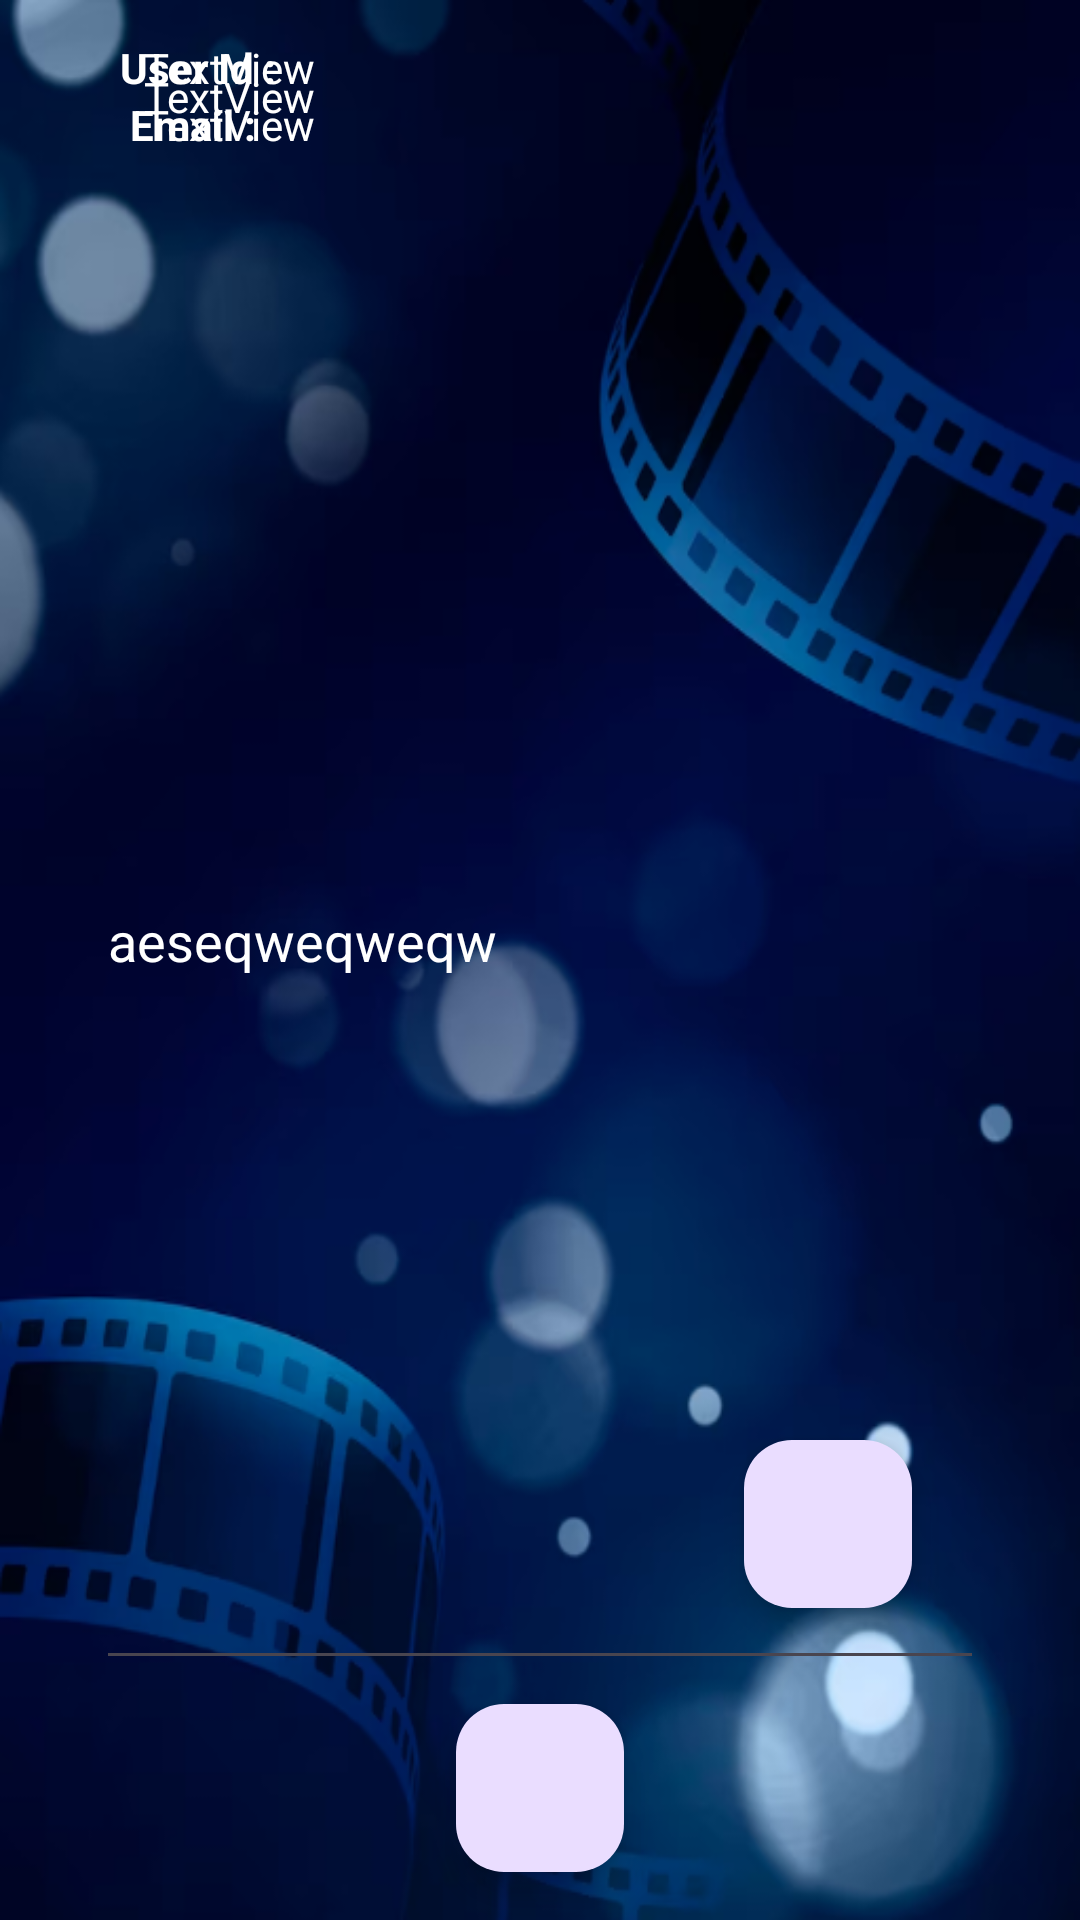

Write the Android layout XML for this screen, with the resource values it uses.
<!-- AndroidManifest.xml: application theme Theme.FilMeet -->
<!-- res/layout/fragment_profile.xml -->
<?xml version="1.0" encoding="utf-8"?>
<androidx.constraintlayout.widget.ConstraintLayout
    xmlns:android="http://schemas.android.com/apk/res/android"
    xmlns:app="http://schemas.android.com/apk/res-auto"
    xmlns:tools="http://schemas.android.com/tools"
    android:layout_width="match_parent"
    android:layout_height="match_parent"
    tools:context=".profile.ProfileFragment"
    android:background="@drawable/img_5">


    <ImageView
        android:id="@+id/profileImageView"
        android:layout_width="wrap_content"
        android:layout_height="wrap_content"
        android:layout_marginStart="32dp"
        android:layout_marginTop="32dp"
        app:layout_constraintStart_toStartOf="parent"
        app:layout_constraintTop_toTopOf="parent"
        tools:src="@tools:sample/avatars" />

    <TextView

        android:id="@+id/profileEmailText"
        android:layout_width="0dp"
        android:layout_height="wrap_content"
        android:layout_marginEnd="16dp"
        android:text="TextView"
        android:textColor="@color/white"
        app:layout_constraintEnd_toEndOf="parent"
        app:layout_constraintStart_toStartOf="@+id/profileUserNameText"
        app:layout_constraintTop_toTopOf="@+id/profileImageView" />

    <com.google.android.material.floatingactionbutton.FloatingActionButton
        android:id="@+id/friends"
        android:layout_width="102dp"
        android:layout_height="wrap_content"
        android:layout_marginTop="16dp"
        android:layout_marginBottom="16dp"
        android:clickable="true"
        android:src="@drawable/baseline_home_24"
        app:layout_constraintBottom_toBottomOf="parent"
        app:layout_constraintEnd_toEndOf="parent"
        app:layout_constraintStart_toStartOf="parent"
        app:layout_constraintTop_toBottomOf="@+id/hakkimda"
        app:layout_constraintVertical_bias="0.991" />


    <com.google.android.material.floatingactionbutton.FloatingActionButton
        android:id="@+id/saveButton"
        android:layout_width="wrap_content"
        android:layout_height="wrap_content"
        android:layout_marginEnd="24dp"
        android:layout_marginBottom="24dp"
        android:text="Kaydet"
        android:src="@drawable/baseline_send_24"
        app:layout_constraintBottom_toBottomOf="@+id/hakkimda"
        app:layout_constraintEnd_toEndOf="@+id/hakkimda" />

    <TextView
        android:id="@+id/profileUserNameText"
        android:layout_width="0dp"
        android:layout_height="wrap_content"
        android:layout_marginStart="8dp"
        android:layout_marginEnd="16dp"
        android:text="TextView"
        android:textColor="@color/white"
        app:layout_constraintBottom_toTopOf="@+id/profileUid"
        app:layout_constraintEnd_toEndOf="parent"
        app:layout_constraintStart_toEndOf="@+id/textView3"
        app:layout_constraintTop_toBottomOf="@+id/profileEmailText" />

    <TextView
        android:id="@+id/profileUid"
        android:layout_width="0dp"
        android:layout_height="wrap_content"
        android:layout_marginEnd="16dp"
        android:text="TextView"
        android:textColor="@color/white"
        app:layout_constraintBottom_toBottomOf="@+id/profileImageView"
        app:layout_constraintEnd_toEndOf="parent"
        app:layout_constraintStart_toStartOf="@+id/profileUserNameText" />

    <EditText
        android:id="@+id/hakkimda"
        android:layout_width="match_parent"
        android:layout_height="0dp"
        android:layout_marginStart="32dp"
        android:layout_marginTop="32dp"
        android:layout_marginEnd="32dp"
        android:layout_marginBottom="80dp"
        android:ems="10"
        android:hint="Who am I?"
        android:inputType="text"
        android:text="aeseqweqweqw"
        android:textColor="@color/white"
        android:textColorHint="@color/white"
        app:layout_constraintBottom_toBottomOf="parent"
        app:layout_constraintEnd_toEndOf="parent"
        app:layout_constraintHorizontal_bias="0.0"
        app:layout_constraintStart_toStartOf="parent"
        app:layout_constraintTop_toBottomOf="@+id/profileImageView"
        app:layout_constraintVertical_bias="0.0" />

    <TextView
        android:textColor="@color/white"
        android:textStyle="bold"
        android:id="@+id/textView2"
        android:layout_width="wrap_content"
        android:layout_height="wrap_content"
        android:layout_marginStart="8dp"
        android:text=" Email :"
        app:layout_constraintStart_toEndOf="@+id/profileImageView"
        app:layout_constraintTop_toTopOf="@+id/profileImageView" />

    <TextView
        android:textColor="@color/white"
        android:textStyle="bold"
        android:id="@+id/textView3"
        android:layout_width="wrap_content"
        android:layout_height="wrap_content"
        android:layout_marginStart="8dp"
        android:text="User Name :"
        app:layout_constraintBottom_toTopOf="@+id/textView4"
        app:layout_constraintStart_toEndOf="@+id/profileImageView"
        app:layout_constraintTop_toBottomOf="@+id/textView2" />

    <TextView
        android:textColor="@color/white"
        android:textStyle="bold"
        android:id="@+id/textView4"
        android:layout_width="wrap_content"
        android:layout_height="wrap_content"
        android:layout_marginStart="8dp"
        android:text="User Id :"
        app:layout_constraintBottom_toBottomOf="@+id/profileImageView"
        app:layout_constraintStart_toEndOf="@+id/profileImageView" />

</androidx.constraintlayout.widget.ConstraintLayout>
<!-- resources referenced by this layout -->
<resources>
  <color name="white">#FFFFFFFF</color>
  <!-- drawable img_5: png bitmap (drawable, 228869 bytes) -->
  <style name="Theme.FilMeet" parent="Base.Theme.FilMeet" />
  <style name="Base.Theme.FilMeet" parent="Theme.Material3.DayNight.NoActionBar">
          
          
      </style>
</resources>
